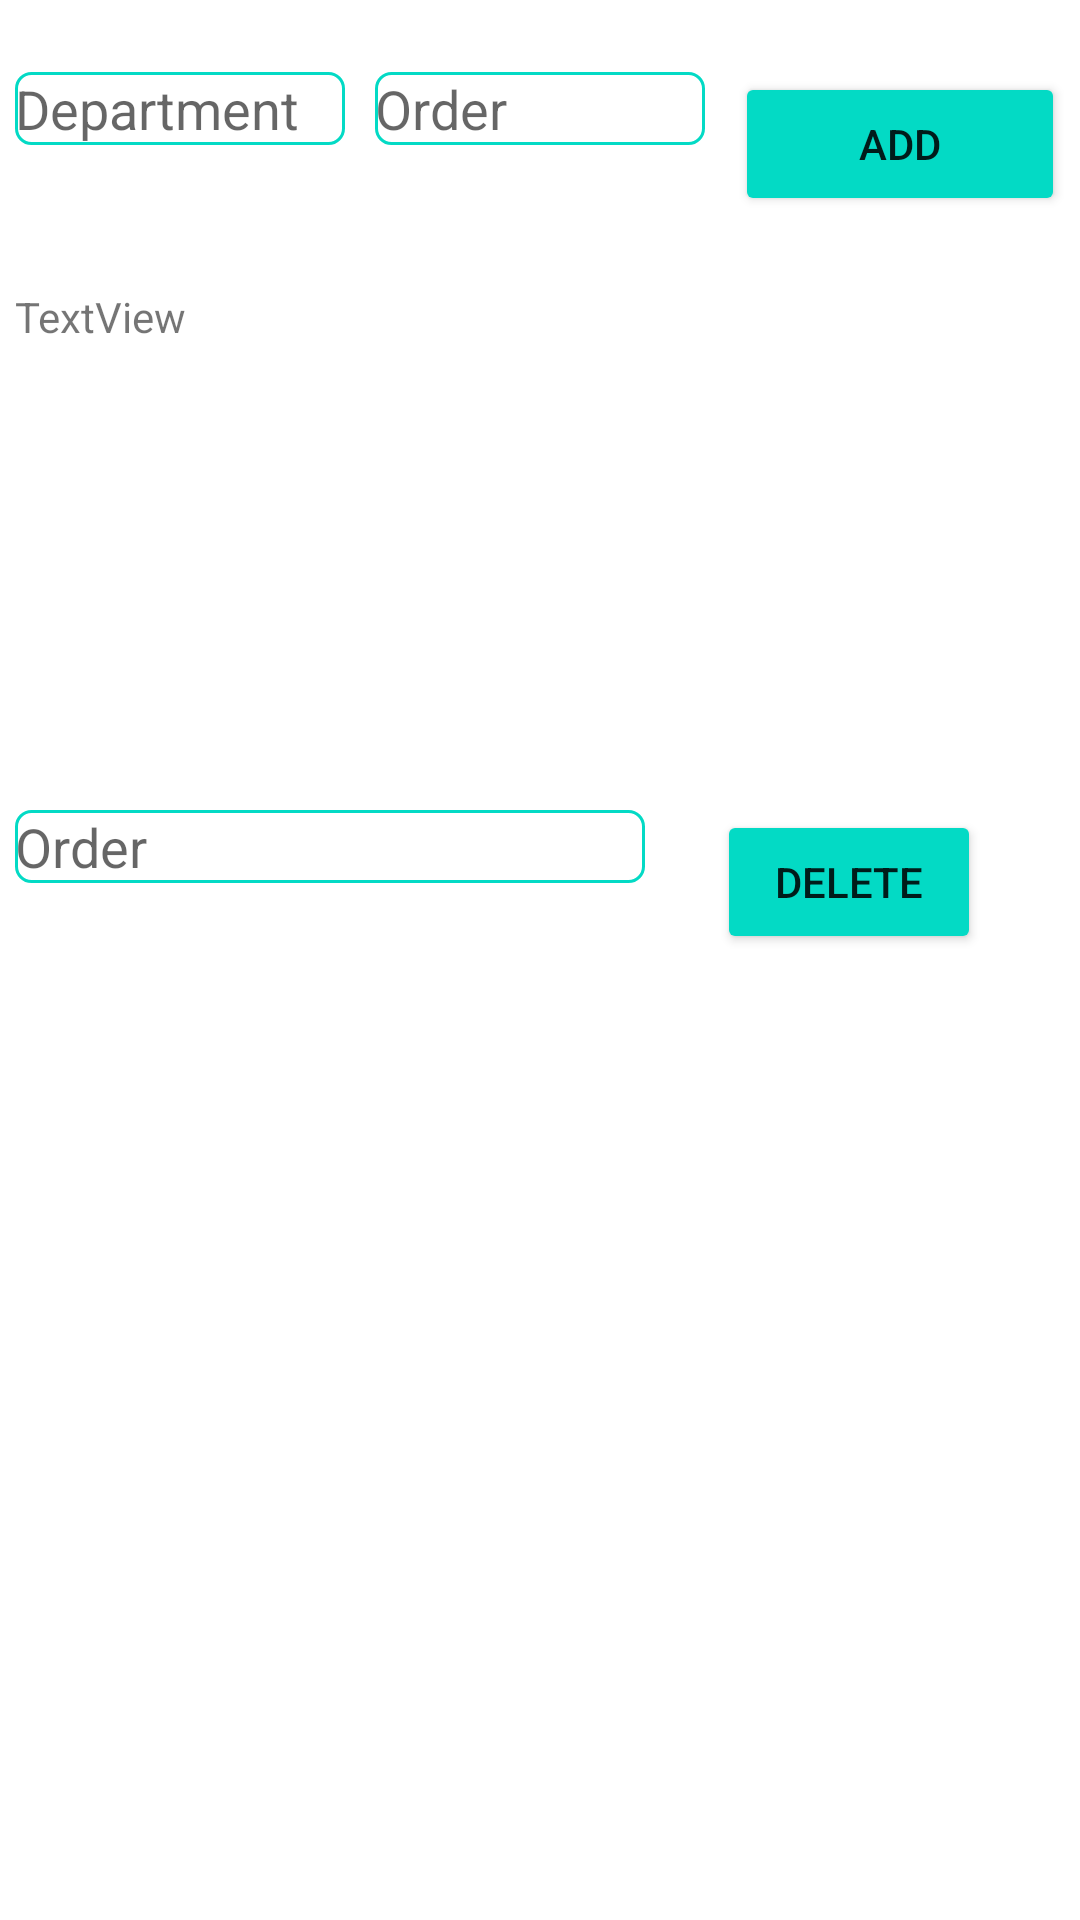

Write the Android layout XML for this screen, with the resource values it uses.
<!-- AndroidManifest.xml: application theme Theme.SimpList2 -->
<!-- res/layout/activity_store_layout.xml -->
<?xml version="1.0" encoding="utf-8"?>
<androidx.constraintlayout.widget.ConstraintLayout xmlns:android="http://schemas.android.com/apk/res/android"
    xmlns:app="http://schemas.android.com/apk/res-auto"
    xmlns:tools="http://schemas.android.com/tools"
    android:layout_width="match_parent"
    android:layout_height="match_parent"
    tools:context=".StoreLayoutActivity">

    <EditText
        android:id="@+id/store_layout_dep_name_editText"
        android:layout_width="0dp"
        android:layout_height="wrap_content"
        android:layout_marginLeft="5dp"
        android:layout_marginTop="24dp"
        android:layout_marginRight="5dp"
        android:background="@drawable/edit_text_border"
        android:ems="10"
        android:hint="@string/hint_department"
        android:inputType="text"
        android:selectAllOnFocus="true"
        app:layout_constraintEnd_toStartOf="@+id/store_layout_order_editText"
        app:layout_constraintHorizontal_bias="0.5"
        app:layout_constraintHorizontal_chainStyle="spread"
        app:layout_constraintStart_toStartOf="parent"
        app:layout_constraintTop_toTopOf="parent" />

    <EditText
        android:id="@+id/store_layout_order_editText"
        android:layout_width="0dp"
        android:layout_height="wrap_content"
        android:layout_marginLeft="5dp"
        android:layout_marginRight="5dp"
        android:background="@drawable/edit_text_border"
        android:ems="10"
        android:hint="@string/hint_order"
        android:inputType="number"
        android:selectAllOnFocus="true"
        app:layout_constraintEnd_toStartOf="@+id/store_layout_add_button"
        app:layout_constraintHorizontal_bias="0.5"
        app:layout_constraintStart_toEndOf="@+id/store_layout_dep_name_editText"
        app:layout_constraintTop_toTopOf="@+id/store_layout_dep_name_editText" />

    <Button
        android:id="@+id/store_layout_add_button"
        android:layout_width="0dp"
        android:layout_height="wrap_content"
        android:layout_marginLeft="5dp"
        android:layout_marginRight="5dp"
        android:backgroundTint="@color/teal_200"
        android:text="@string/add_button_label"
        app:layout_constraintHorizontal_bias="0.5"
        app:layout_constraintEnd_toEndOf="parent"
        app:layout_constraintStart_toEndOf="@+id/store_layout_order_editText"
        app:layout_constraintTop_toTopOf="@+id/store_layout_order_editText" />

    <ScrollView
        android:id="@+id/store_layout_scrollView"
        android:layout_width="match_parent"
        android:layout_height="150dp"
        android:layout_marginTop="24dp"
        android:layout_marginLeft="5dp"
        android:layout_marginRight="5dp"
        app:layout_constraintTop_toBottomOf="@id/store_layout_add_button"
        tools:layout_editor_absoluteX="16dp">

        <TextView
            android:id="@+id/store_layout_textView"
            android:layout_width="match_parent"
            android:layout_height="wrap_content"
            android:text="TextView"
            app:layout_constraintStart_toStartOf="parent"
            app:layout_constraintTop_toBottomOf="@+id/store_layout_dep_name_editText" />

    </ScrollView>

    <EditText
        android:id="@+id/store_layout_delete_department_editText"
        android:layout_width="0dp"
        android:layout_height="wrap_content"
        android:layout_marginTop="24dp"
        android:background="@drawable/edit_text_border"
        android:ems="10"
        android:hint="@string/hint_order"
        android:inputType="number"
        android:selectAllOnFocus="true"
        app:layout_constraintStart_toStartOf="@+id/store_layout_dep_name_editText"
        app:layout_constraintTop_toBottomOf="@+id/store_layout_scrollView" />

    <Button
        android:id="@+id/store_layout_delete_button"
        android:layout_width="0dp"
        android:layout_height="wrap_content"
        android:layout_marginStart="24dp"
        android:backgroundTint="@color/teal_200"
        android:text="@string/delete_button_label"
        app:layout_constraintStart_toEndOf="@+id/store_layout_delete_department_editText"
        app:layout_constraintTop_toTopOf="@+id/store_layout_delete_department_editText" />
</androidx.constraintlayout.widget.ConstraintLayout>
<!-- resources referenced by this layout -->
<resources>
  <!-- drawable edit_text_border (drawable) -->
  <?xml version="1.0" encoding="utf-8"?>
  <shape
      xmlns:android="http://schemas.android.com/apk/res/android"
      android:shape="rectangle">
      <solid
          android:color="@android:color/transparent"/>
  
      <corners
          android:bottomRightRadius="5dp"
          android:bottomLeftRadius="5dp"
          android:topLeftRadius="5dp"
          android:topRightRadius="5dp"/>
      <stroke
          android:color="@color/teal_200"
          android:width="1dp"/>
  </shape>
  <string name="add_button_label">Add</string>
  <string name="delete_button_label">Delete</string>
  <string name="hint_department">Department</string>
  <string name="hint_order">Order</string>
  <style name="Theme.SimpList2" parent="Theme.MaterialComponents.DayNight.DarkActionBar">
          
          <item name="colorPrimary">@color/purple_500</item>
          <item name="colorPrimaryVariant">@color/purple_700</item>
          <item name="colorOnPrimary">@color/white</item>
          
          <item name="colorSecondary">@color/teal_200</item>
          <item name="colorSecondaryVariant">@color/teal_700</item>
          <item name="colorOnSecondary">@color/black</item>
          
          <item name="android:statusBarColor" tools:targetApi="l">?attr/colorPrimaryVariant</item>
          
      </style>
  <!-- not gathered from this repository: default colours our renderer supplied (Android Studio template values) -->
  <color name="purple_500">#FF6200EE</color>
  <color name="purple_700">#FF3700B3</color>
  <color name="teal_200">#FF03DAC5</color>
  <color name="teal_700">#FF018786</color>
  <color name="black">#FF000000</color>
  <color name="white">#FFFFFFFF</color>
</resources>
